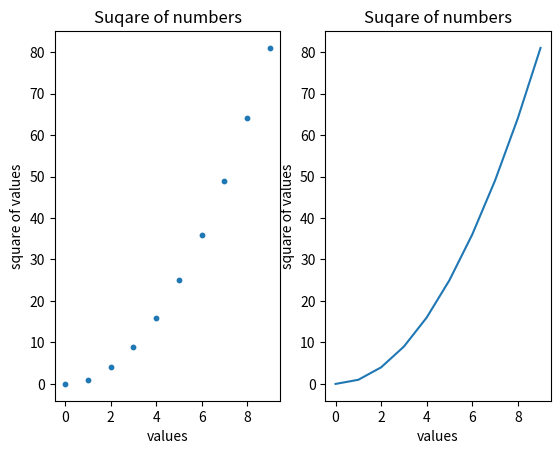

This chart was generated by the following Python code:
import matplotlib.pyplot as plt

COUNT = 10

x = [i for i in range(COUNT)]
y = [i*i for i in x]

#plt.style.use('seaborn')
fig, (ax1,ax2) = plt.subplots(1,2)

ax1.scatter(x,y,cmap=plt.cm.Blues,s=10)
ax1.set_title("Suqare of numbers")
ax1.set_xlabel("values")
ax1.set_ylabel("square of values")

ax2.plot(x,y)
ax2.set_title("Suqare of numbers")
ax2.set_xlabel("values")
ax2.set_ylabel("square of values")

plt.savefig('square_plot.png')
plt.show()

